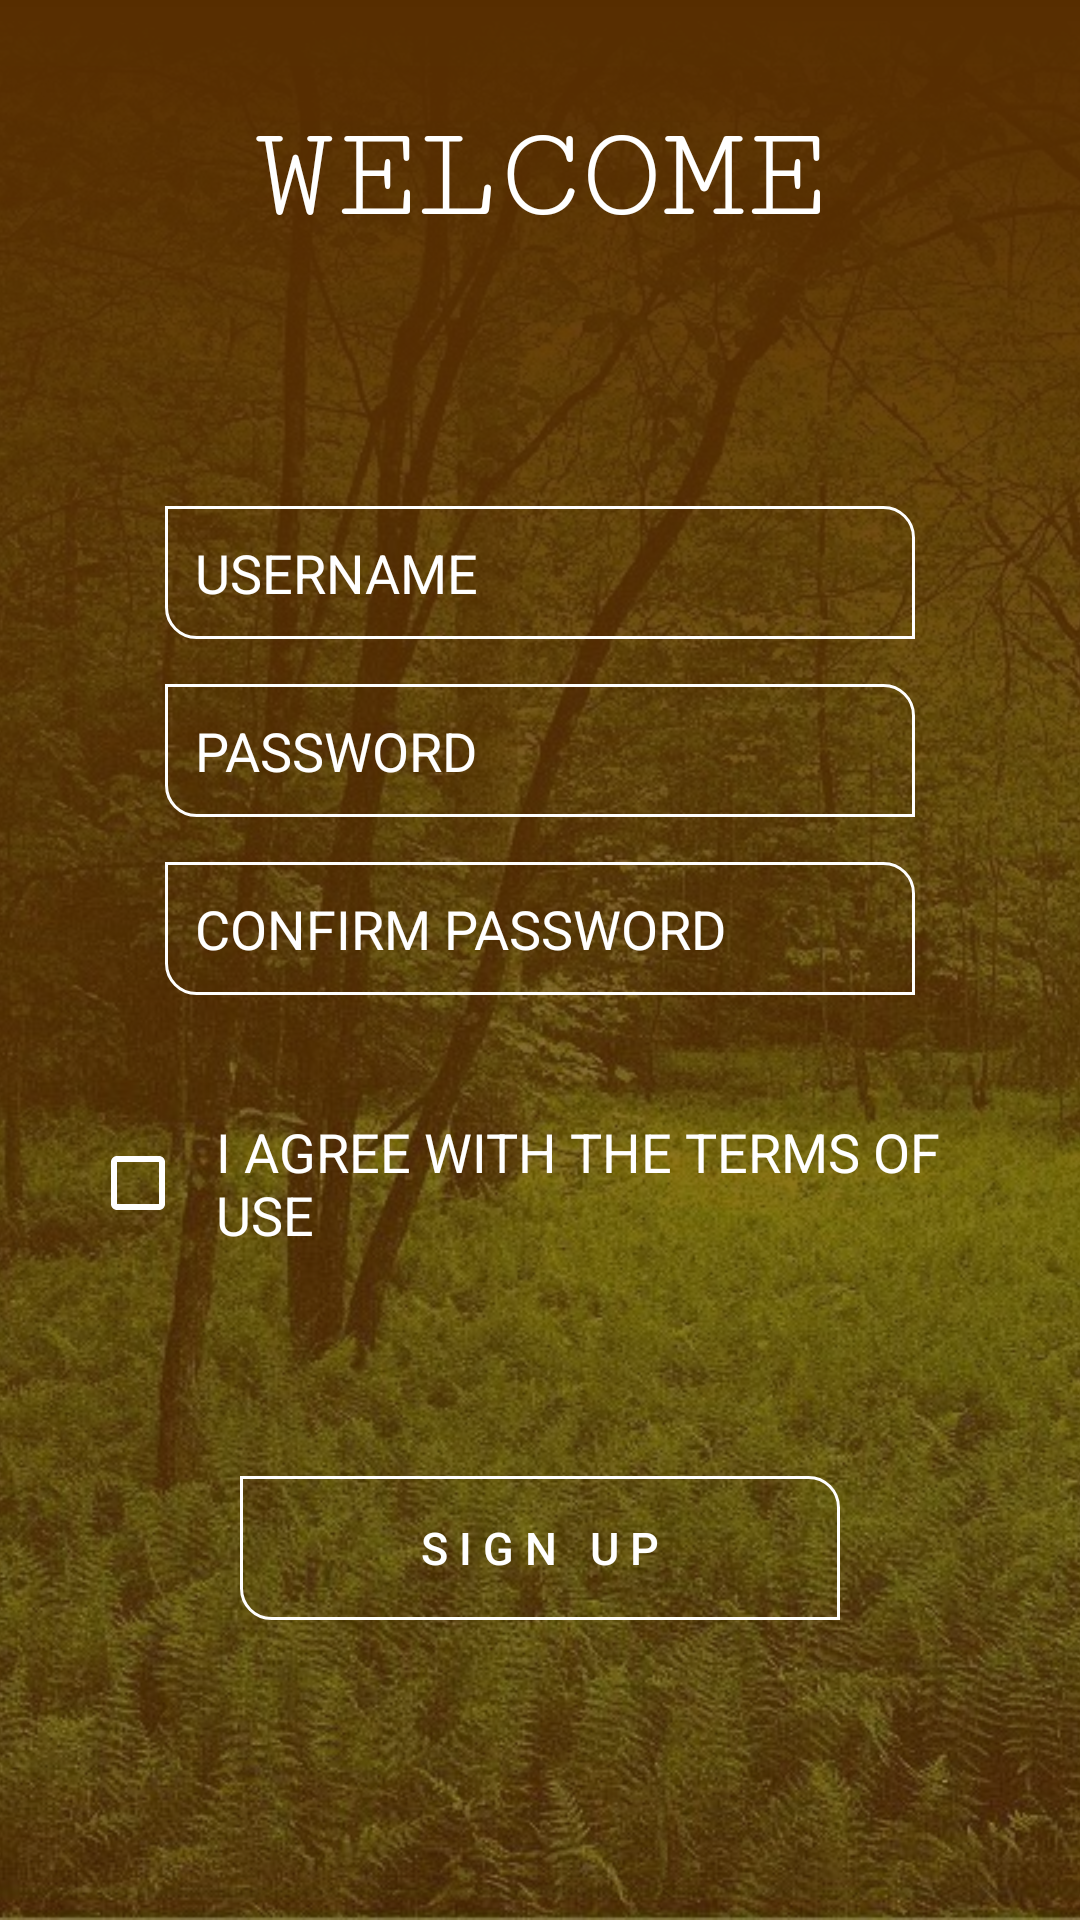

Android layout source for this screen:
<!-- AndroidManifest.xml: application theme AppTheme -->
<!-- res/layout/activity_sign_up.xml -->
<?xml version="1.0" encoding="utf-8"?>
<android.support.constraint.ConstraintLayout xmlns:android="http://schemas.android.com/apk/res/android"
    android:layout_width="match_parent"
    android:layout_height="match_parent"
    xmlns:app="http://schemas.android.com/apk/res-auto">

    <ImageView
        android:layout_width="match_parent"
        android:layout_height="match_parent"
        android:scaleType="centerCrop"
        android:src="@drawable/forest3"
        app:layout_constraintBottom_toBottomOf="parent"
        app:layout_constraintEnd_toEndOf="parent"
        app:layout_constraintStart_toStartOf="parent"
        app:layout_constraintTop_toTopOf="parent" />

    <ImageView
        android:layout_width="match_parent"
        android:layout_height="match_parent"
        android:src="@drawable/gradient_overlay"
        app:layout_constraintBottom_toBottomOf="parent"
        app:layout_constraintEnd_toEndOf="parent"
        app:layout_constraintStart_toStartOf="parent"
        app:layout_constraintTop_toTopOf="parent" />

    <LinearLayout
        android:layout_width="match_parent"
        android:layout_height="match_parent"
        android:gravity="center|bottom"
        android:orientation="vertical"
        app:layout_constraintBottom_toBottomOf="parent"
        app:layout_constraintEnd_toEndOf="parent"
        app:layout_constraintStart_toStartOf="parent"
        app:layout_constraintTop_toTopOf="parent">

        <TextView
            android:layout_width="wrap_content"
            android:layout_height="wrap_content"
            android:fontFamily="serif-monospace"

            android:text="WELCOME"
            android:textColor="@color/white"
            android:textSize="45sp" />

        <EditText
            android:layout_width="250dp"
            android:layout_height="wrap_content"
            android:background="@drawable/button_bg"
            android:hint="USERNAME"
            android:layout_marginTop="85dp"
            android:textColor="@color/white"
            android:textSize="18sp"
            android:padding="10dp"/>

        <EditText
            android:layout_width="250dp"
            android:layout_height="wrap_content"
            android:background="@drawable/button_bg"
            android:hint="PASSWORD"
            android:layout_marginTop="15dp"
            android:textColor="@color/white"
            android:textSize="18sp"
            android:padding="10dp"/>

        <EditText
            android:layout_width="250dp"
            android:layout_height="wrap_content"
            android:background="@drawable/button_bg"
            android:hint="CONFIRM PASSWORD"
            android:layout_marginTop="15dp"
            android:textColor="@color/white"
            android:textSize="18sp"
            android:padding="10dp"/>

        <CheckBox
            android:id="@+id/checkBox"
            android:textSize="18sp"
            android:width="200dp"
            android:padding="10dp"
            android:buttonTint="@color/white"
            android:textColor="@color/white"
            android:layout_gravity="center"
            android:layout_margin="30dp"
            android:layout_width="match_parent"
            android:layout_height="wrap_content"
            android:text="I AGREE WITH THE TERMS OF USE" />





        <Button
            android:id="@+id/signUP"
            android:layout_width="200dp"
            android:layout_height="wrap_content"
            android:background="@drawable/button_bg"
            android:text="s i g n   u p"
            android:textColor="@color/white"
            android:textSize="15sp"
            android:layout_marginTop="35dp"
            android:layout_marginBottom="100dp"
            />



    </LinearLayout>


</android.support.constraint.ConstraintLayout>
<!-- resources referenced by this layout -->
<resources>
  <color name="white">#ffffff</color>
  <!-- drawable button_bg (drawable) -->
  <shape xmlns:android="http://schemas.android.com/apk/res/android">
      <solid android:color="@color/transparent" />
      <corners android:bottomLeftRadius="10dp" android:topRightRadius="10dp" />
      <stroke android:color="@color/white" android:width="1dp" />
  </shape>
  <!-- drawable forest3: jpg bitmap (drawable, 308886 bytes) -->
  <!-- drawable gradient_overlay (drawable) -->
  <shape xmlns:android="http://schemas.android.com/apk/res/android">
      <gradient android:endColor="@color/colorPrimaryDark"
          android:startColor="@color/colorPrimaryT"
          android:angle="90" />
  </shape>
  <style name="AppTheme" parent="Theme.AppCompat.Light.NoActionBar">
          
          <item name="colorPrimary">@color/colorPrimary</item>
          <item name="colorPrimaryDark">@color/colorPrimaryDark</item>
          <item name="colorAccent">@color/colorAccent</item>
          <item name="android:textColorHint">@color/white</item>
  
  
      </style>
  <color name="transparent">#00d8731b</color>
  <color name="colorPrimaryDark">#572d00</color>
  <color name="colorPrimaryT">#79854000</color>
  <color name="colorPrimary">#854000</color>
  <color name="colorAccent">#d8731b</color>
</resources>
